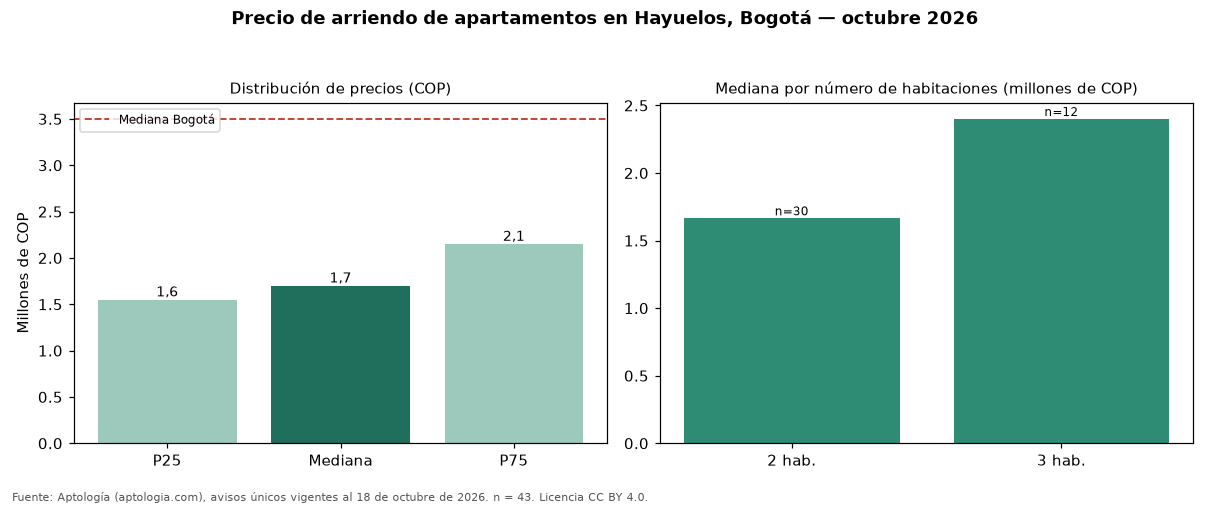

Source data for this figure (header and first rows):
seccion, metrica, valor_cop, n
precio, p25, 1550000, 43
precio, mediana, 1700000, 43
precio, p75, 2150000, 43
cop_por_m2, p25, 34487, 43
cop_por_m2, mediana, 38889, 43
cop_por_m2, p75, 42687, 43
area, area_mediana_m2, 43.0, 43
habitaciones, 2, 1665000, 30
habitaciones, 3, 2400000, 12
administracion, mediana, 247600, 12
estrato, moda, 3, 
parqueadero, porcentaje_con_parqueadero, 41.9, 43
ciudad, mediana_ciudad, 3500000, 14216
ciudad, mediana_cop_por_m2_ciudad, 50000, 14216
